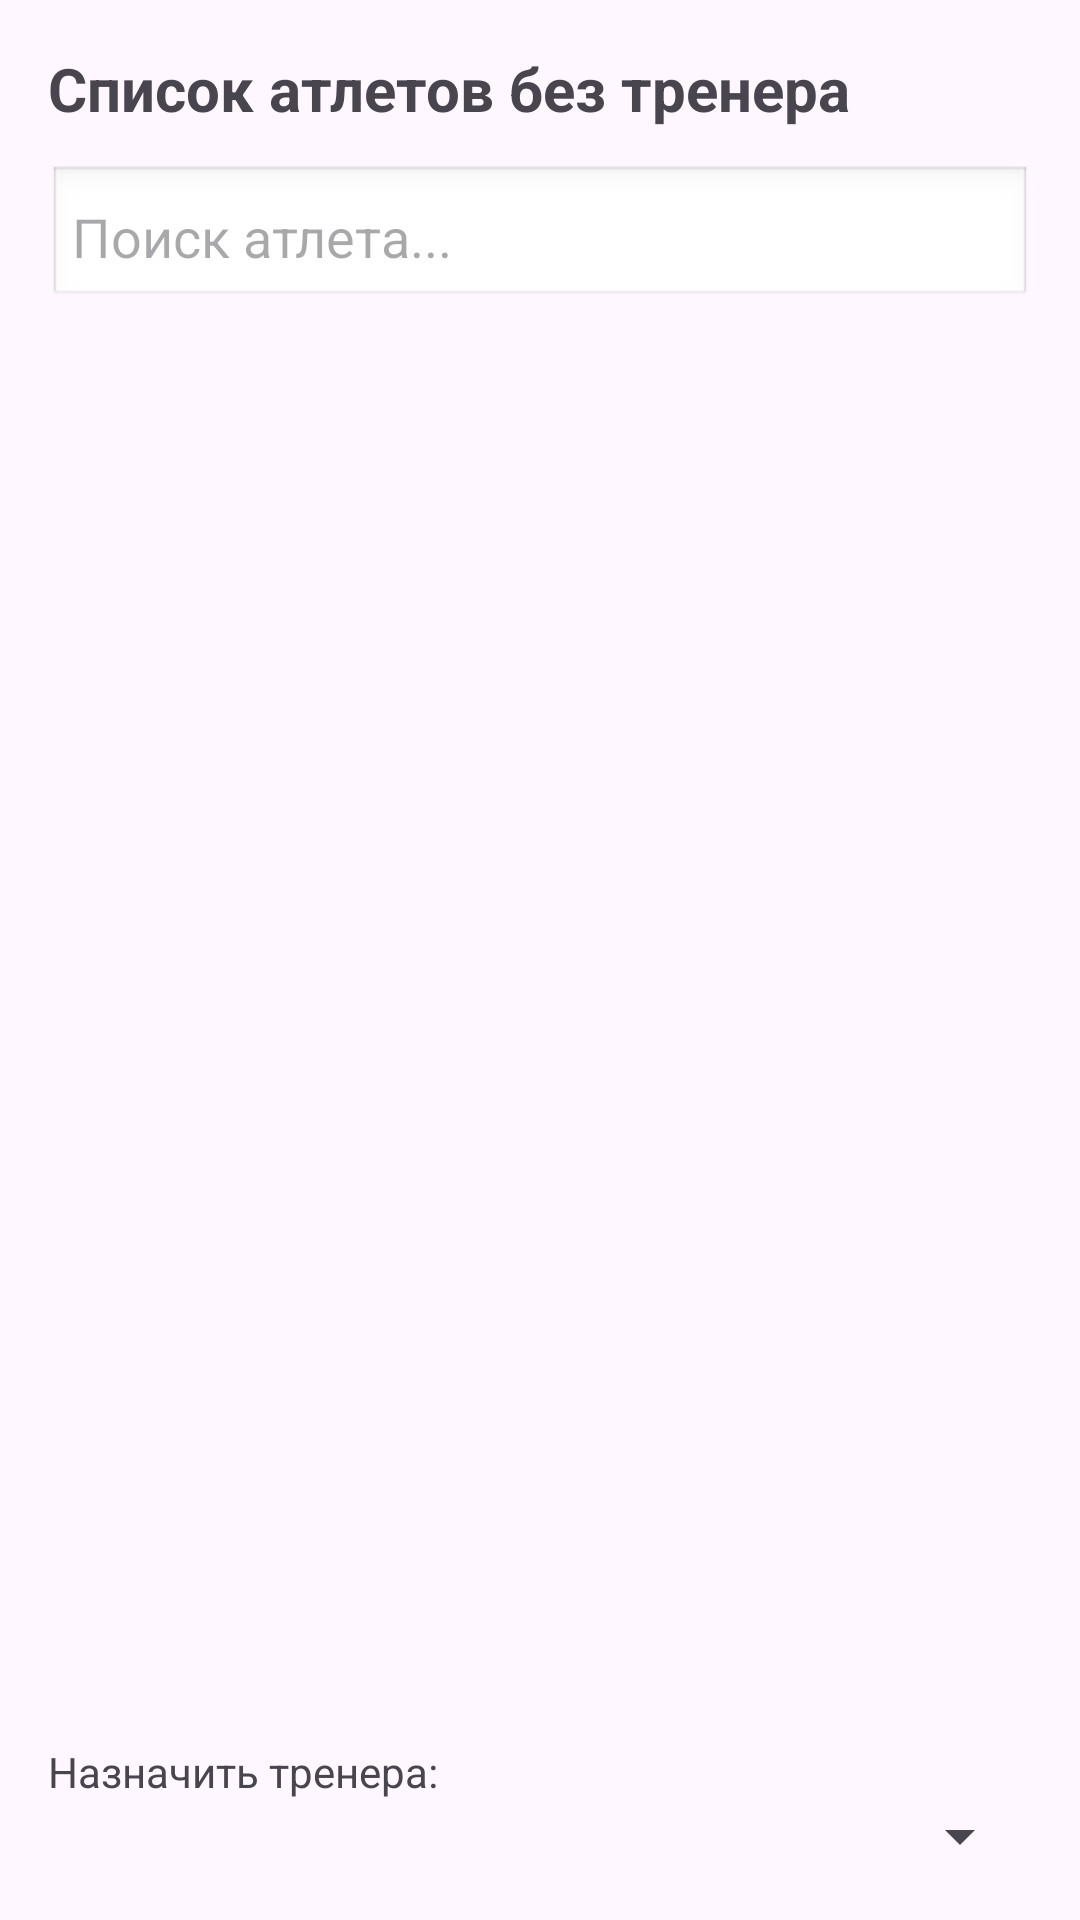

Here is an Android app screen rendered from its layout file. Give the layout XML and the strings, colors and styles it references.
<!-- AndroidManifest.xml: application theme Theme.FitPlanner -->
<!-- res/layout/fragment_admin_assign.xml -->
<LinearLayout xmlns:android="http://schemas.android.com/apk/res/android"
    android:orientation="vertical"
    android:padding="16dp"
    android:layout_width="match_parent"
    android:layout_height="match_parent">

    <TextView
        android:text="Список атлетов без тренера"
        android:textSize="20sp"
        android:textStyle="bold"
        android:layout_width="wrap_content"
        android:layout_height="wrap_content"
        android:paddingBottom="12dp"/>

    <EditText
        android:id="@+id/etSearch"
        android:hint="Поиск атлета..."
        android:layout_width="match_parent"
        android:layout_height="wrap_content"
        android:padding="8dp"
        android:background="@android:drawable/edit_text"/>

    <androidx.recyclerview.widget.RecyclerView
        android:id="@+id/recyclerAthletes"
        android:layout_width="match_parent"
        android:layout_height="0dp"
        android:layout_weight="1"
        android:layout_marginTop="8dp"/>

    <TextView
        android:text="Назначить тренера:"
        android:layout_width="wrap_content"
        android:layout_height="wrap_content"
        android:paddingTop="12dp"/>

    <Spinner
        android:id="@+id/spinnerTrainers"
        android:layout_width="match_parent"
        android:layout_height="wrap_content"/>
</LinearLayout>
<!-- resources referenced by this layout -->
<resources>
  <style name="Theme.FitPlanner" parent="Theme.Material3.DayNight.NoActionBar">
          <item name="android:statusBarColor">@color/purple_700</item>
      </style>
  <!-- not gathered from this repository: default colours our renderer supplied (Android Studio template values) -->
  <color name="purple_700">#FF3700B3</color>
</resources>
